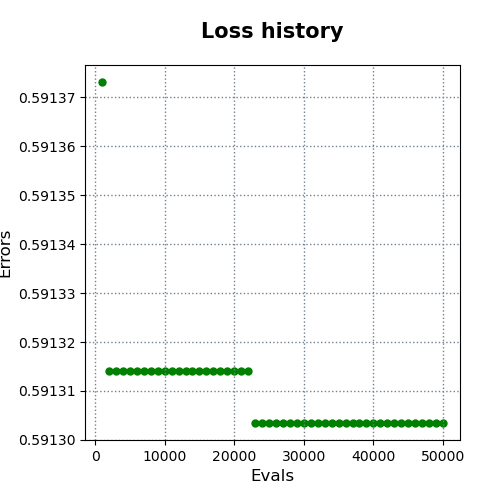

The data file committed next to this chart (first rows):
evals, errors
1000, 0.5914
2000, 0.5913
3000, 0.5913
4000, 0.5913
5000, 0.5913
6000, 0.5913
7000, 0.5913
8000, 0.5913
9000, 0.5913
10000, 0.5913
11000, 0.5913
12000, 0.5913
13000, 0.5913
14000, 0.5913
15000, 0.5913
16000, 0.5913
17000, 0.5913
18000, 0.5913
19000, 0.5913
20000, 0.5913
21000, 0.5913
22000, 0.5913
23000, 0.5913
24000, 0.5913
25000, 0.5913
26000, 0.5913
27000, 0.5913
28000, 0.5913
29000, 0.5913
30000, 0.5913
31000, 0.5913
32000, 0.5913
33000, 0.5913
34000, 0.5913
35000, 0.5913
36000, 0.5913
37000, 0.5913
38000, 0.5913
39000, 0.5913
40000, 0.5913
41000, 0.5913
42000, 0.5913
43000, 0.5913
44000, 0.5913
45000, 0.5913
46000, 0.5913
47000, 0.5913
48000, 0.5913
49000, 0.5913
50000, 0.5913
